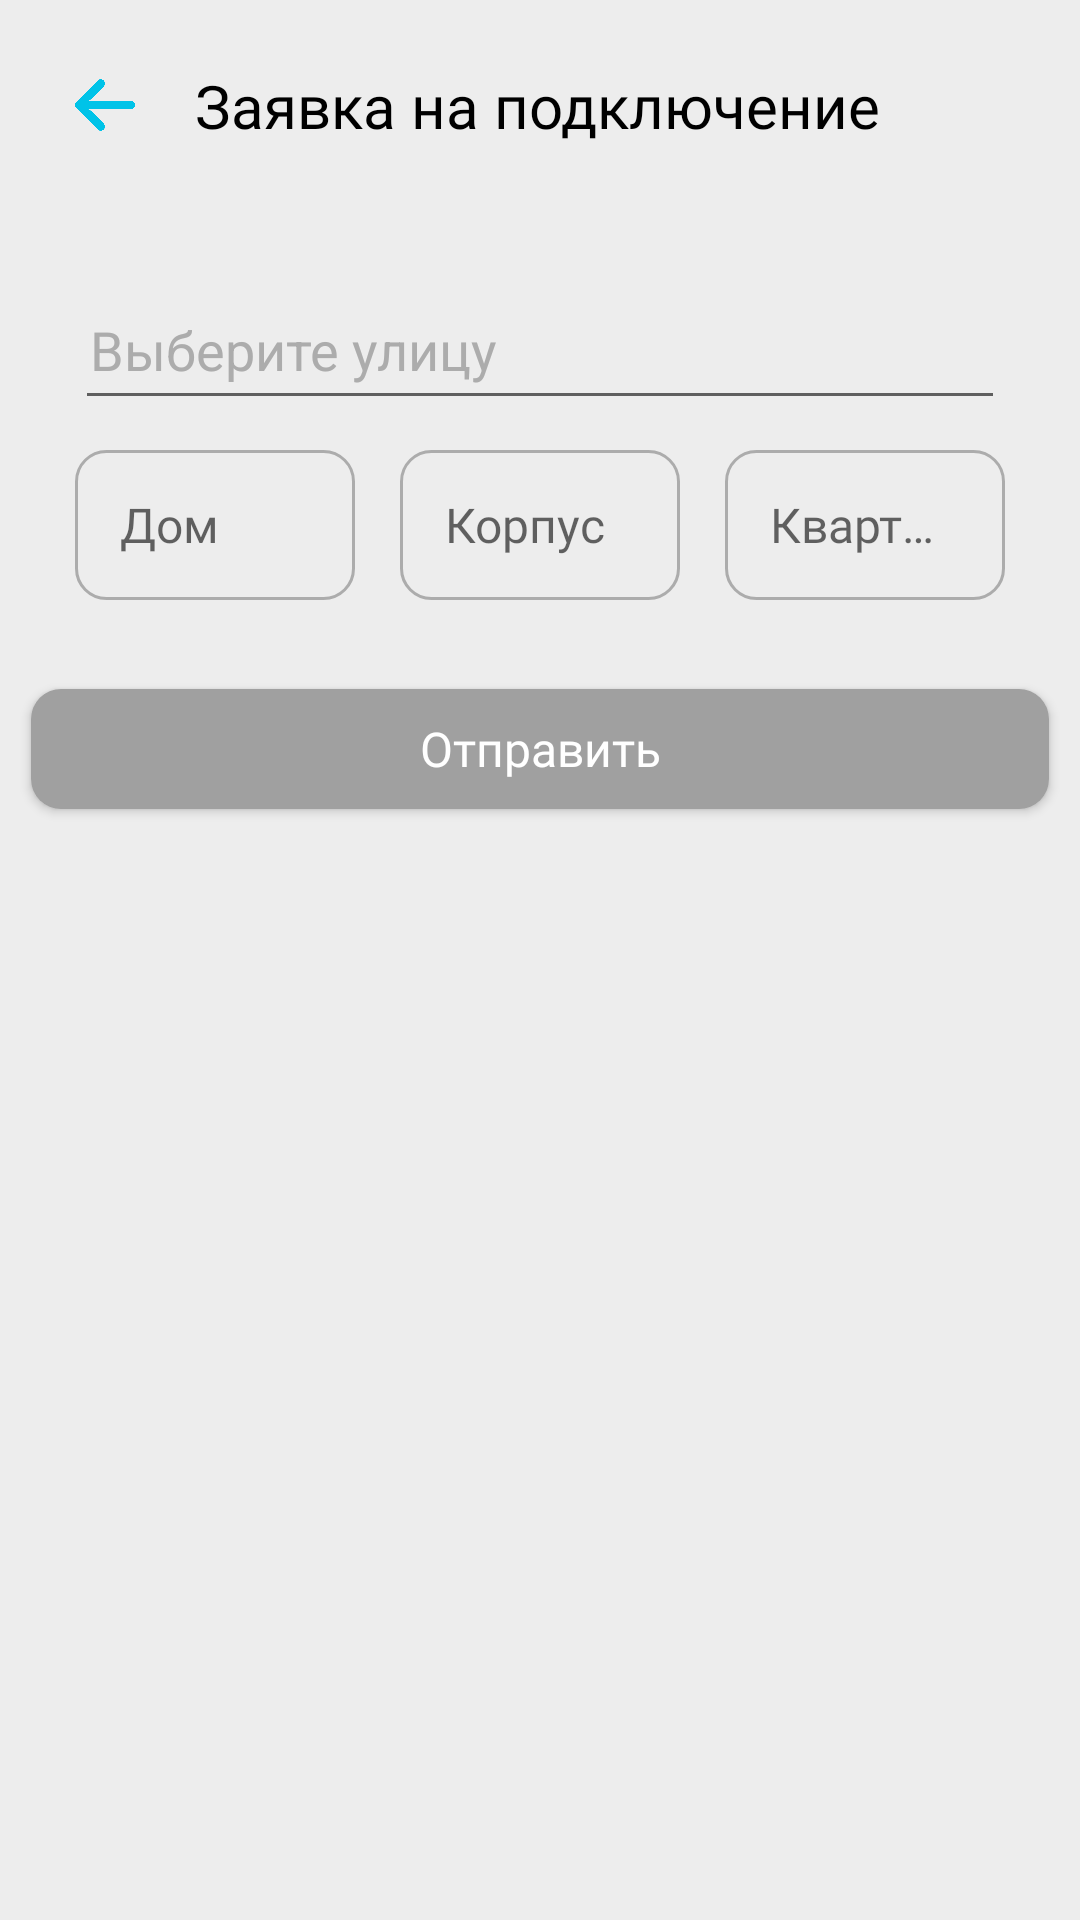

The Android layout XML behind this screen, and the referenced resources:
<!-- AndroidManifest.xml: application theme Theme.TestovoeInternetProvidere -->
<!-- res/layout/fragment_request.xml -->
<?xml version="1.0" encoding="utf-8"?>
<androidx.constraintlayout.widget.ConstraintLayout xmlns:android="http://schemas.android.com/apk/res/android"
    android:layout_width="match_parent"
    android:layout_height="match_parent"
    xmlns:app="http://schemas.android.com/apk/res-auto"
    xmlns:tools="http://schemas.android.com/tools"
    android:focusableInTouchMode="true"
    android:background="@color/app_bg">

    <View
        android:id="@+id/form_bg"
        android:layout_width="0dp"
        android:layout_height="0dp"
        android:layout_marginTop="-15dp"
        android:layout_marginBottom="-15dp"
        android:layout_marginStart="-15dp"
        android:layout_marginEnd="-15dp"
        android:background="@drawable/form_bg"
        app:layout_constraintTop_toTopOf="@id/street_et"
        app:layout_constraintStart_toStartOf="@id/street_et"
        app:layout_constraintEnd_toEndOf="@id/street_et"
        app:layout_constraintBottom_toBottomOf="@id/flat"/>

    <androidx.appcompat.widget.AppCompatButton
        android:id="@+id/back_press"
        android:layout_width="20dp"
        android:layout_height="20dp"
        android:layout_margin="25dp"
        android:background="@drawable/back_press"
        app:layout_constraintTop_toTopOf="parent"
        app:layout_constraintStart_toStartOf="parent"/>

    <TextView
        style="@style/page_header"
        android:layout_width="0dp"
        android:layout_height="wrap_content"
        android:layout_marginHorizontal="20dp"
        android:text="@string/request_text"
        app:layout_constraintStart_toEndOf="@id/back_press"
        app:layout_constraintEnd_toEndOf="parent"
        app:layout_constraintTop_toTopOf="@id/back_press"
        app:layout_constraintBottom_toBottomOf="@id/back_press"/>

    <AutoCompleteTextView
        android:id="@+id/street_et"
        android:layout_width="0dp"
        android:layout_height="50dp"
        android:layout_marginTop="45dp"
        android:layout_marginStart="25dp"
        android:layout_marginEnd="25dp"
        android:paddingHorizontal="5dp"
        android:maxLines="1"
        android:textColor="@color/black"
        android:completionThreshold="3"
        android:hint="@string/choose_street"
        android:textColorHint="#ACACAC"
        android:inputType="textNoSuggestions"
        android:dropDownHeight="wrap_content"
        app:layout_constraintTop_toBottomOf="@id/back_press"
        app:layout_constraintStart_toStartOf="parent"
        app:layout_constraintEnd_toEndOf="parent"/>

    <androidx.appcompat.widget.AppCompatSpinner
        android:id="@+id/house_spinner"
        android:layout_width="0dp"
        android:layout_height="wrap_content"
        android:visibility="gone"
        app:layout_constraintTop_toBottomOf="@id/street_et"
        app:layout_constraintStart_toStartOf="@id/street_et"
        app:layout_constraintEnd_toEndOf="@id/street_et"/>

    <EditText
        android:id="@+id/house"
        style="@style/window_form"
        android:layout_width="0dp"
        android:layout_height="50dp"
        android:layout_marginTop="10dp"

        android:hint="@string/house"
        app:layout_constraintTop_toBottomOf="@id/house_spinner"
        app:layout_constraintStart_toStartOf="@id/street_et"
        app:layout_constraintEnd_toStartOf="@id/building"/>

    <EditText
        android:id="@+id/building"
        style="@style/window_form"
        android:layout_width="0dp"
        android:layout_height="50dp"
        android:layout_marginTop="10dp"
        android:layout_marginStart="15dp"
        android:layout_marginEnd="15dp"
        android:hint="@string/building"
        app:layout_constraintTop_toBottomOf="@id/house_spinner"
        app:layout_constraintStart_toEndOf="@id/house"
        app:layout_constraintEnd_toStartOf="@id/flat"/>

    <EditText
        android:id="@+id/flat"
        style="@style/window_form"
        android:layout_width="0dp"
        android:layout_height="50dp"
        android:layout_marginTop="10dp"
        android:hint="@string/flat"
        android:inputType="number"
        app:layout_constraintTop_toBottomOf="@id/house_spinner"
        app:layout_constraintStart_toEndOf="@id/building"
        app:layout_constraintEnd_toEndOf="@id/street_et"/>

    <androidx.appcompat.widget.AppCompatButton
        android:id="@+id/send_btn"
        style="@style/send_btn"
        android:layout_width="0dp"
        android:layout_height="40dp"
        android:layout_marginTop="15dp"
        android:text="@string/send"
        app:layout_constraintTop_toBottomOf="@id/form_bg"
        app:layout_constraintStart_toStartOf="@id/form_bg"
        app:layout_constraintEnd_toEndOf="@id/form_bg"/>

</androidx.constraintlayout.widget.ConstraintLayout>
<!-- resources referenced by this layout -->
<resources>
  <color name="app_bg">#EDEDED</color>
  <color name="black">#FF000000</color>
  <!-- drawable back_press: png bitmap (drawable, 12815 bytes) -->
  <string name="building">Корпус</string>
  <string name="choose_street">Выберите улицу</string>
  <string name="flat">Квартира</string>
  <string name="house">Дом</string>
  <string name="request_text">Заявка на подключение</string>
  <string name="send">Отправить</string>
  <style name="page_header">
          <item name="android:textColor">@color/black</item>
          <item name="android:textSize">20sp</item>
          <item name="android:fontFamily">@font/golos_text</item>
      </style>
  <style name="send_btn">
          <item name="android:textColor">@color/white</item>
          <item name="android:background">@drawable/send_btn_bg</item>
          <item name="android:text">@string/send</item>
          <item name="fontFamily">@font/golos_text</item>
          <item name="android:textSize">16sp</item>
          <item name="android:textAllCaps">false</item>
      </style>
  <style name="window_form" parent="Widget.AppCompat.EditText">
          <item name="android:textColor">@color/black</item>
          <item name="hintTextColor">#ACACAC</item>
          <item name="android:background">@drawable/small_window_bg</item>
          <item name="android:ellipsize">end</item>
          <item name="android:maxLines">1</item>
          <item name="fontFamily">@font/golos_text</item>
          <item name="android:textSize">16sp</item>
          <item name="android:paddingHorizontal">15dp</item>
      </style>
  <style name="Theme.TestovoeInternetProvidere" parent="Theme.MaterialComponents.DayNight.DarkActionBar">
          
          <item name="colorPrimary">@color/purple_500</item>
          <item name="colorPrimaryVariant">@color/purple_700</item>
          <item name="colorOnPrimary">@color/white</item>
          
          <item name="colorSecondary">@color/teal_200</item>
          <item name="colorSecondaryVariant">@color/teal_700</item>
          <item name="colorOnSecondary">@color/black</item>
          
          <item name="android:statusBarColor">@color/app_bg</item>
          <item name="android:windowLightStatusBar">true</item>
          
      </style>
  <color name="white">#FFFFFFFF</color>
  <!-- drawable send_btn_bg (drawable) -->
  <?xml version="1.0" encoding="utf-8"?>
  <shape xmlns:android="http://schemas.android.com/apk/res/android"
      android:shape="rectangle">
      <corners android:radius="10dp"/>
      <solid android:color="#A0A0A0"/>
  </shape>
  <!-- drawable small_window_bg (drawable) -->
  <?xml version="1.0" encoding="utf-8"?>
  <shape xmlns:android="http://schemas.android.com/apk/res/android"
      android:shape="rectangle">
  
      <corners android:radius="10dp"/>
      <stroke android:width="1dp" android:color="#ACACAC"/>
  </shape>
  <color name="purple_500">#FF6200EE</color>
  <color name="purple_700">#FF3700B3</color>
  <color name="teal_200">#FF03DAC5</color>
  <color name="teal_700">#FF018786</color>
</resources>
